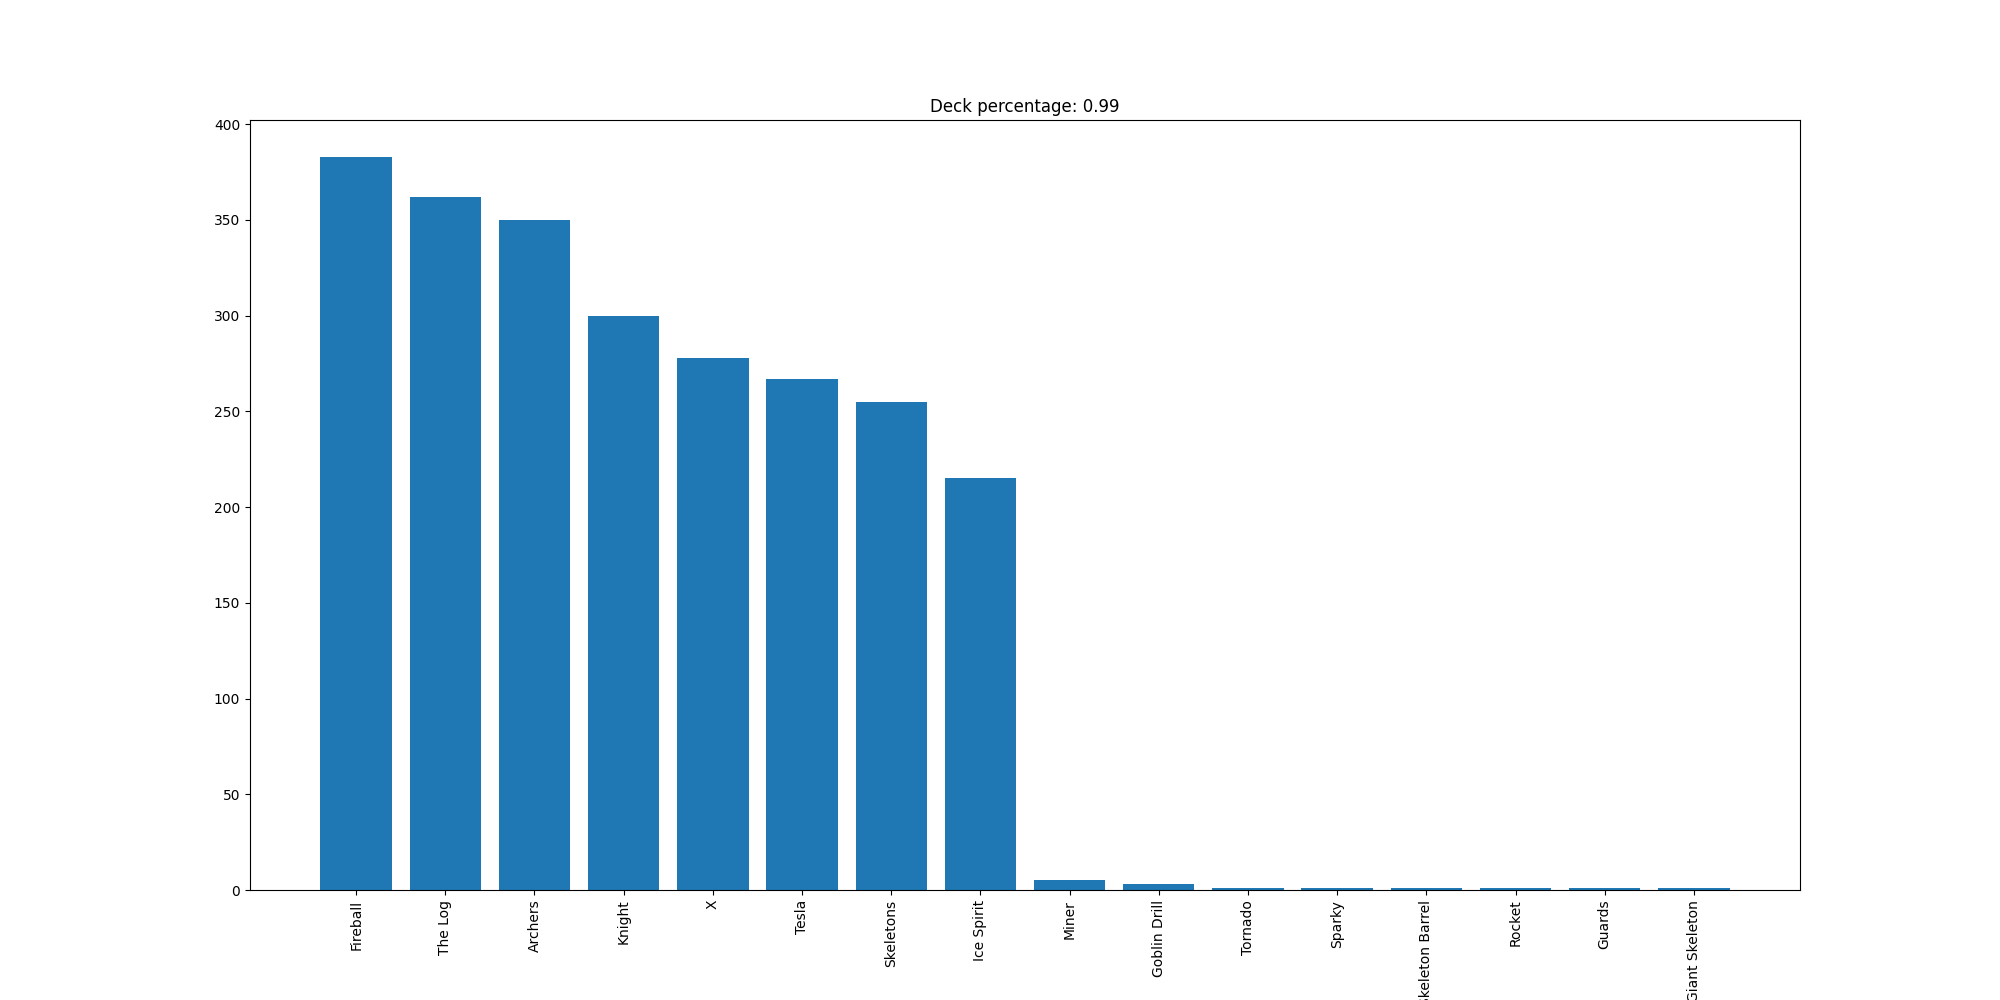

Data behind this chart, as committed beside it:
Fireball, 383
The Log, 362
Archers, 350
Knight, 300
X, 278
Tesla, 267
Skeletons, 255
Ice Spirit, 215
Miner, 5
Goblin Drill, 3
Tornado, 1
Sparky, 1
Skeleton Barrel, 1
Rocket, 1
Guards, 1
Giant Skeleton, 1
